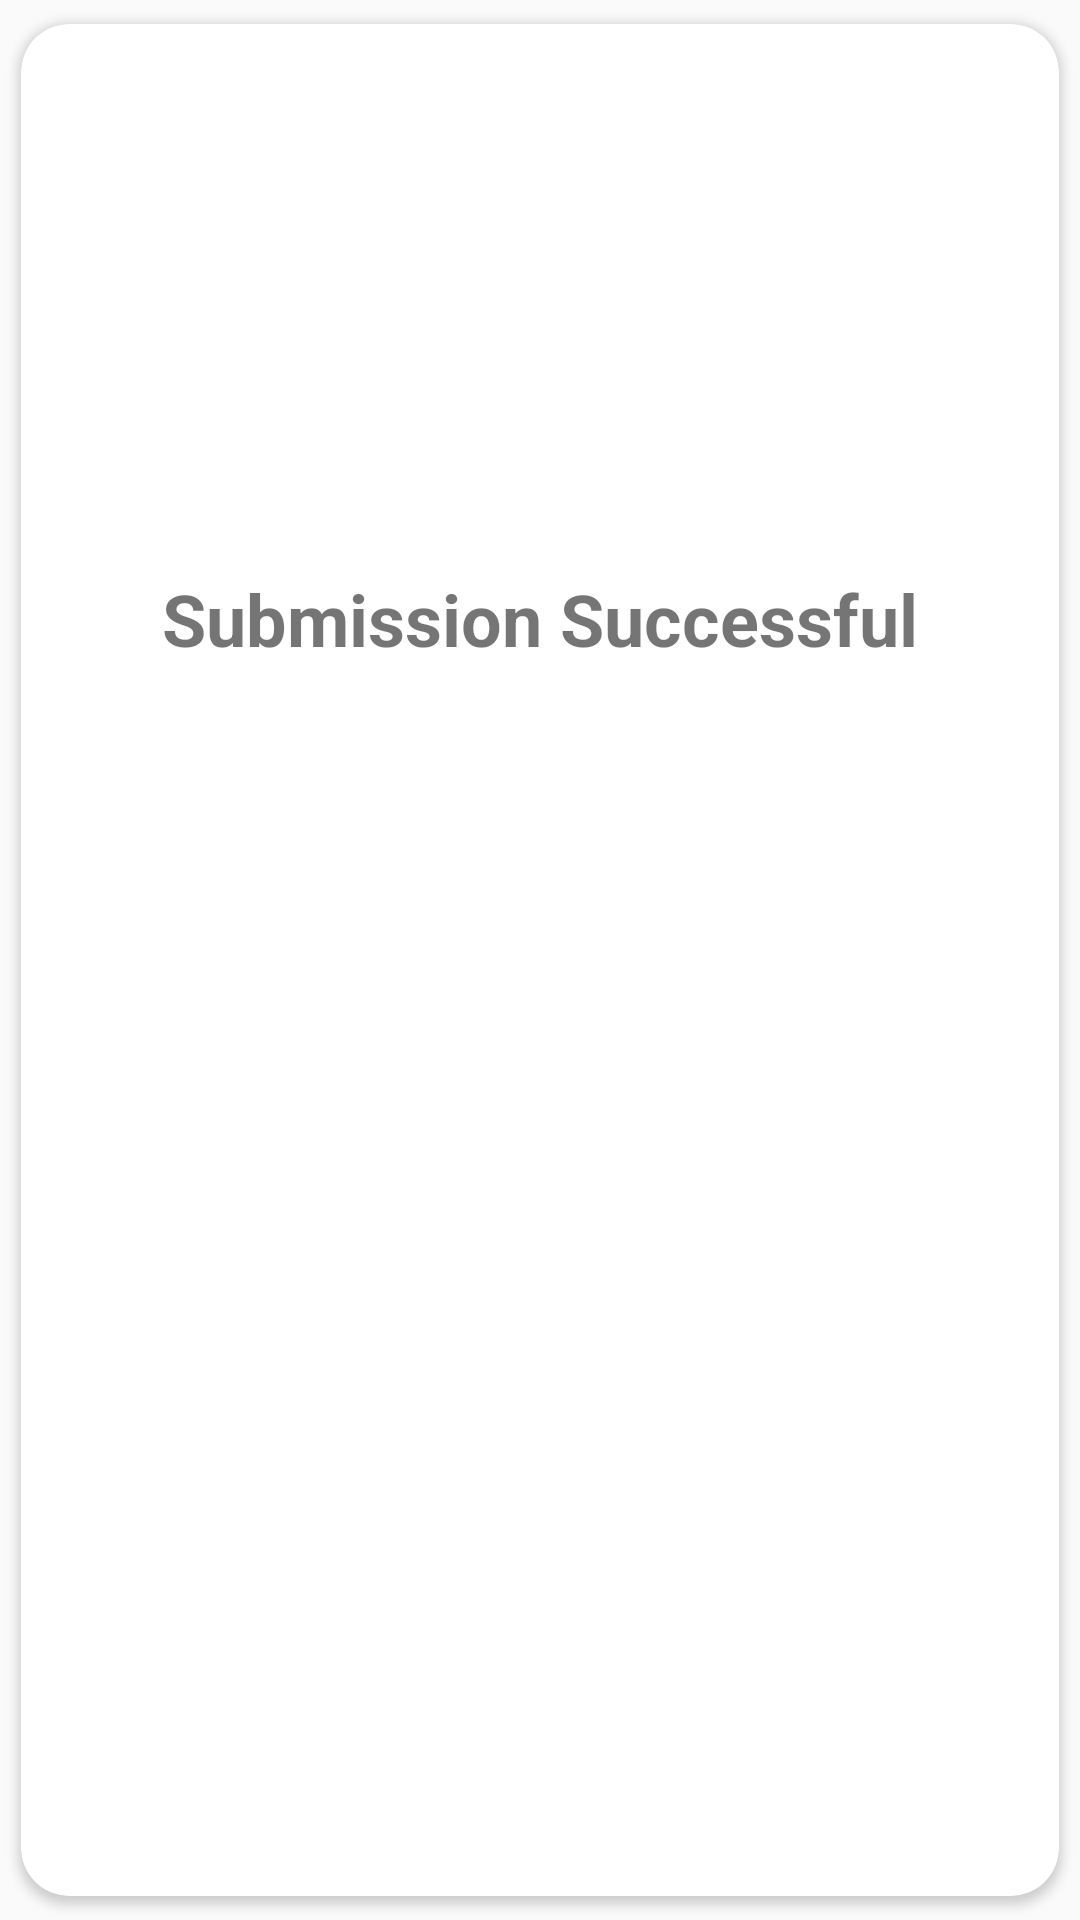

Produce the Android XML layout that renders to this screen, including the resource entries it uses.
<!-- AndroidManifest.xml: application theme AppTheme -->
<!-- res/layout/success_dialog.xml -->
<?xml version="1.0" encoding="utf-8"?>
<androidx.cardview.widget.CardView xmlns:android="http://schemas.android.com/apk/res/android"
    xmlns:app="http://schemas.android.com/apk/res-auto"
    android:layout_width="match_parent"
    android:layout_height="wrap_content"
    app:cardCornerRadius="16dp"
    app:cardUseCompatPadding="true">

    <LinearLayout
        android:layout_width="match_parent"
        android:layout_height="wrap_content"
        android:orientation="vertical">

        <ImageView
            android:id="@+id/cancel"
            android:layout_width="100dp"
            android:layout_height="100dp"
            android:layout_gravity="center_horizontal"
            android:layout_marginTop="28dp"
            android:tint="@color/green_800"
            app:srcCompat="@drawable/ic_check_circle" />

        <TextView
            android:layout_width="wrap_content"
            android:layout_height="wrap_content"
            android:layout_gravity="center_horizontal"
            android:layout_marginTop="54dp"
            android:layout_marginBottom="32dp"
            android:text="Submission Successful"
            android:textSize="24sp"
            android:textStyle="bold" />
    </LinearLayout>
</androidx.cardview.widget.CardView>
<!-- resources referenced by this layout -->
<resources>
  <color name="green_800">#09AF00</color>
  <style name="AppTheme" parent="Theme.AppCompat.Light.NoActionBar">
          
          <item name="colorPrimary">@color/colorPrimary</item>
          <item name="colorPrimaryDark">@color/colorPrimaryDark</item>
          <item name="colorAccent">@color/colorAccent</item>
      </style>
  <color name="colorPrimary">#000000</color>
  <color name="colorPrimaryDark">#000000</color>
  <color name="colorAccent">#03DAC5</color>
</resources>
